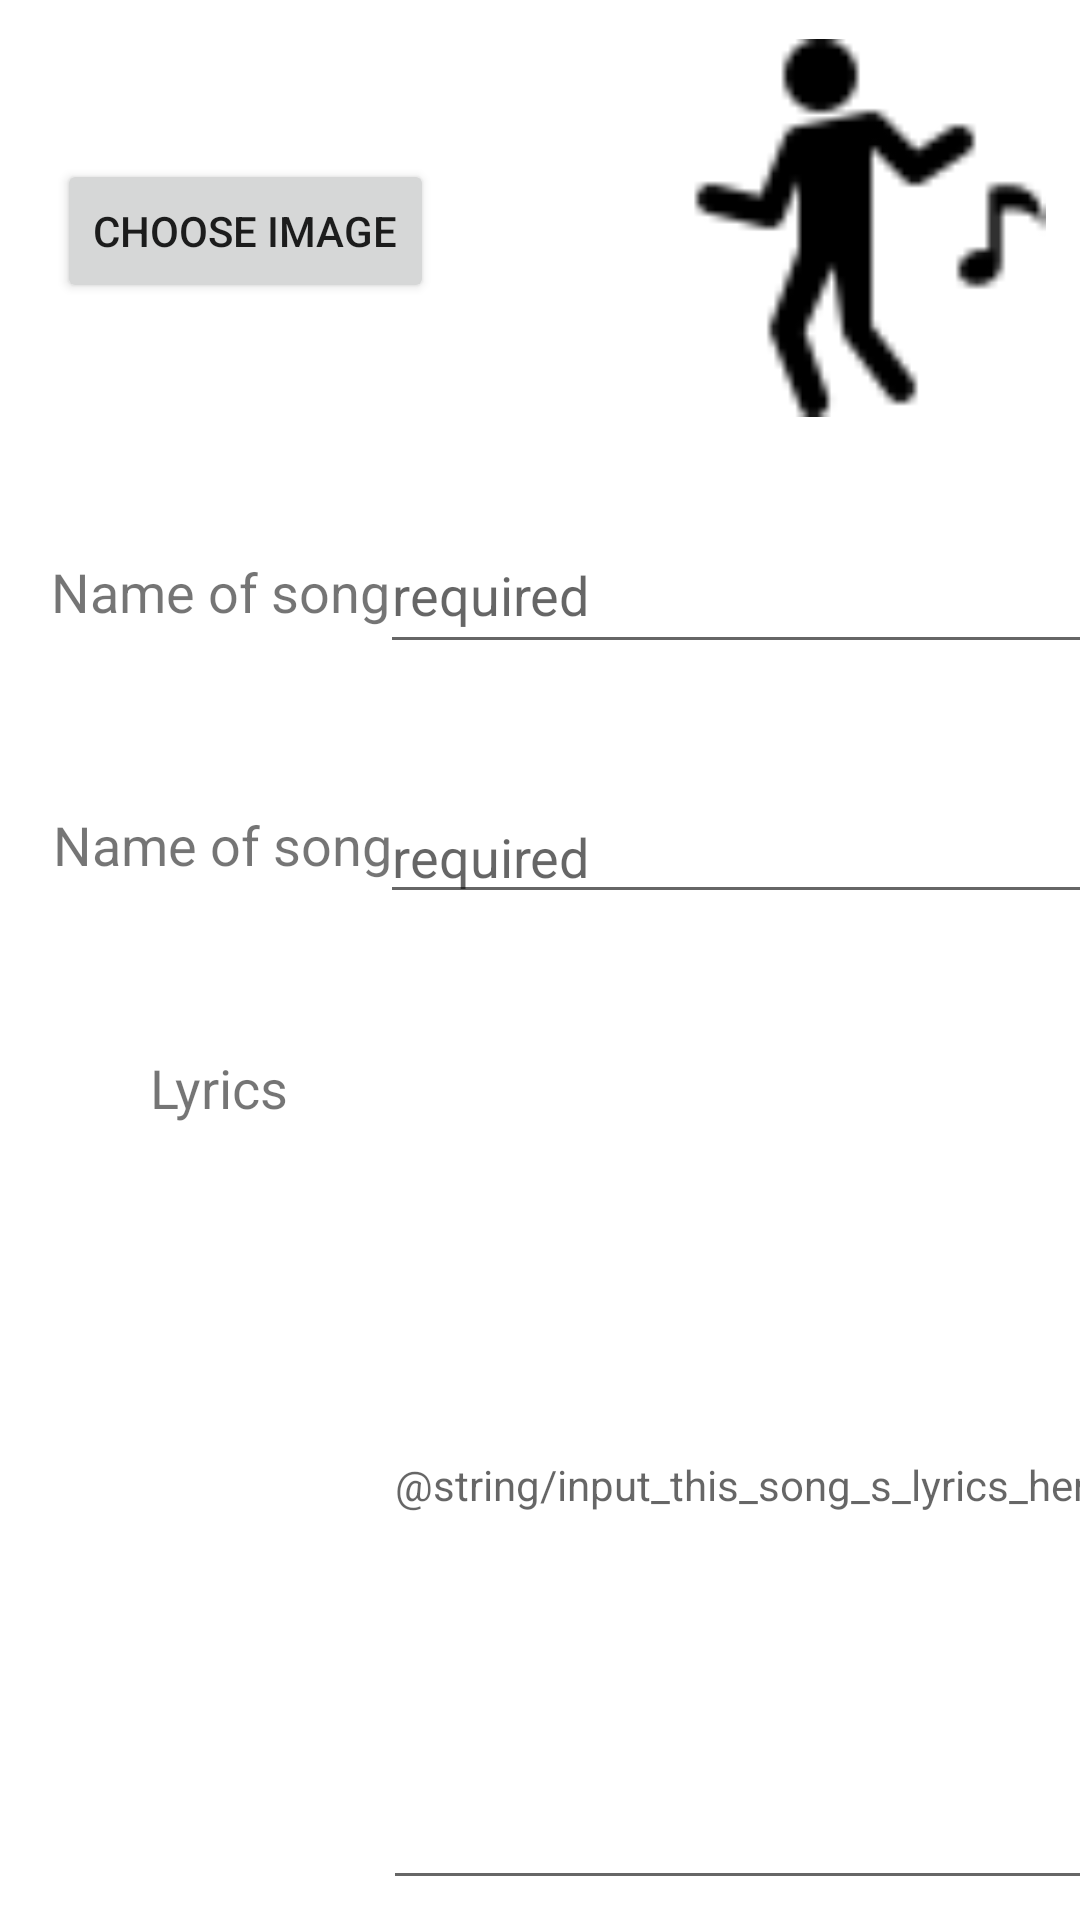

Produce the Android XML layout that renders to this screen, including the resource entries it uses.
<!-- AndroidManifest.xml: application theme AppTheme -->
<!-- res/layout/step2_fragment.xml -->
<?xml version="1.0" encoding="utf-8"?>
<androidx.constraintlayout.widget.ConstraintLayout xmlns:android="http://schemas.android.com/apk/res/android"
    xmlns:app="http://schemas.android.com/apk/res-auto"
    xmlns:tools="http://schemas.android.com/tools"
    android:id="@+id/relativeLayout"
    android:layout_width="wrap_content"
    android:layout_height="wrap_content"
    android:background="#FFFFFF">

    <TextView
        android:id="@+id/txt_song_name3"
        android:layout_width="130dp"
        android:layout_height="32dp"
        android:layout_marginStart="8dp"
        android:layout_marginTop="49dp"
        android:text="Lyrics"
        android:textAlignment="center"
        android:textSize="18dp"
        app:layout_constraintStart_toStartOf="parent"
        app:layout_constraintTop_toBottomOf="@+id/txt_name_singer" />

    <EditText
        android:id="@+id/edit_text_name_song2"
        android:layout_width="242dp"
        android:layout_height="49dp"
        android:layout_marginStart="13dp"
        android:layout_marginTop="-13dp"
        android:layout_marginEnd="17dp"
        android:layout_marginBottom="-12dp"
        android:ems="10"
        android:hint="required"
        android:inputType="textPersonName"
        app:layout_constraintBottom_toBottomOf="@+id/txt_song_name"
        app:layout_constraintEnd_toEndOf="parent"
        app:layout_constraintStart_toEndOf="@+id/txt_song_name"
        app:layout_constraintTop_toTopOf="@+id/txt_song_name" />

    <Button
        android:id="@+id/btn_submit_image_URL"
        android:layout_width="wrap_content"
        android:layout_height="wrap_content"
        android:layout_marginStart="19dp"
        android:layout_marginTop="53dp"
        android:text="Choose Image"
        app:layout_constraintStart_toStartOf="parent"
        app:layout_constraintTop_toTopOf="parent" />

    <ImageView
        android:id="@+id/img_view_upload_sucess"
        android:layout_width="202dp"
        android:layout_height="126dp"
        android:layout_marginStart="40dp"
        android:layout_marginLeft="40dp"
        android:layout_marginTop="13dp"
        android:src="@drawable/ic_music_home"
        app:layout_constraintLeft_toRightOf="@+id/btn_submit_image_URL"
        app:layout_constraintStart_toEndOf="@+id/btn_submit_image_URL"
        app:layout_constraintTop_toTopOf="parent" />

    <TextView
        android:id="@+id/txt_song_name"
        android:layout_width="131dp"
        android:layout_height="wrap_content"
        android:layout_marginStart="8dp"
        android:layout_marginTop="84dp"
        android:text="Name of song"
        android:textAlignment="center"
        android:textSize="18dp"
        app:layout_constraintStart_toStartOf="parent"
        app:layout_constraintTop_toBottomOf="@+id/btn_submit_image_URL" />

    <TextView
        android:id="@+id/txt_name_singer"
        android:layout_width="130dp"
        android:layout_height="32dp"
        android:layout_marginStart="9dp"
        android:layout_marginTop="60dp"
        android:text="Name of song"
        android:textAlignment="center"
        android:textSize="18dp"
        app:layout_constraintStart_toStartOf="parent"
        app:layout_constraintTop_toBottomOf="@+id/txt_song_name" />

    <EditText
        android:id="@+id/edit_text_name_singer_upload"
        android:layout_width="242dp"
        android:layout_height="wrap_content"
        android:layout_marginStart="13dp"
        android:layout_marginTop="-8dp"
        android:layout_marginEnd="17dp"
        android:layout_marginBottom="-5dp"
        android:ems="10"
        android:hint="required"
        android:inputType="textPersonName"
        app:layout_constraintBottom_toBottomOf="@+id/txt_name_singer"
        app:layout_constraintEnd_toEndOf="parent"
        app:layout_constraintStart_toEndOf="@+id/txt_name_singer"
        app:layout_constraintTop_toTopOf="@+id/txt_name_singer" />

    <EditText
        android:id="@+id/edit_text_lyrics_upload"
        android:layout_width="244dp"
        android:layout_height="280dp"
        android:layout_marginStart="15dp"
        android:layout_marginTop="3dp"
        android:layout_marginEnd="14dp"
        android:ems="10"
        android:hint="@string/input_this_song_s_lyrics_here"
        android:inputType="textPersonName"
        android:textAlignment="textStart"
        android:textAppearance="@style/TextAppearance.AppCompat.Body1"
        app:layout_constraintEnd_toEndOf="parent"
        app:layout_constraintStart_toEndOf="@+id/txt_song_name3"
        app:layout_constraintTop_toTopOf="@+id/txt_song_name3" />

    <Button
        android:id="@+id/btn_next_stepp2"
        android:layout_width="wrap_content"
        android:layout_height="wrap_content"
        android:layout_marginStart="150dp"
        android:layout_marginTop="20dp"
        android:layout_marginEnd="150dp"
        android:layout_marginBottom="20dp"
        android:text="Next"
        app:layout_constraintBottom_toBottomOf="parent"
        app:layout_constraintEnd_toEndOf="parent"
        app:layout_constraintHorizontal_bias="0.0"
        app:layout_constraintStart_toStartOf="parent"
        app:layout_constraintTop_toBottomOf="@+id/edit_text_lyrics_upload"
        app:layout_constraintVertical_bias="0.0" />

</androidx.constraintlayout.widget.ConstraintLayout>
<!-- resources referenced by this layout -->
<resources>
  <!-- drawable ic_music_home: png bitmap (drawable, 977 bytes) -->
  <style name="AppTheme" parent="Theme.AppCompat.Light.NoActionBar">
          
          <item name="colorPrimary">@color/colorPrimary</item>
          <item name="colorPrimaryDark">@color/colorPrimaryDark</item>
          <item name="colorAccent">@color/colorAccent</item>
  		<item name="windowNoTitle">true</item>
      </style>
  <color name="colorPrimary">#6200EE</color>
  <color name="colorPrimaryDark">#3700B3</color>
  <color name="colorAccent">#03DAC5</color>
</resources>
